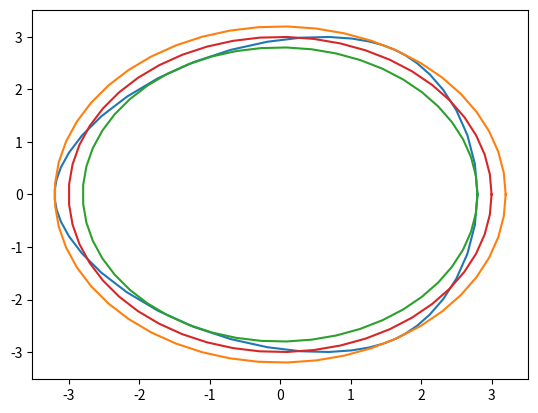

Recreate this plot in Python.
import numpy as np
import matplotlib.pyplot as plt
 
# Laufvariable t von 0 bis 360 Grad
t = np.linspace(0,2*np.pi)
 
# Maximaler Radius
ra = 6.4 / 2
ri = 5.6 / 2
rm = (ra + ri) / 2
e = 0.2

# Formeln fuer parametrische, kartesische Darstellung eines Polygons nach DIN 32711
x_t = (rm - e * np.cos(3 * t)) * np.cos(t) - 3 * e * np.sin(3 * t) * np.sin(t)
y_t = (rm - e * np.cos(3 * t)) * np.sin(t) + 3 * e * np.sin(3 * t) * np.cos(t)

plt.plot(x_t, y_t)

s = np.linspace(0,2*np.pi)
x_s = ra * np.cos(s)
y_s = ra * np.sin(s)

plt.plot(x_s, y_s)

u = np.linspace(0,2*np.pi)
x_u = ri * np.cos(u)
y_u = ri * np.sin(u)

plt.plot(x_u, y_u)

v = np.linspace(0,2*np.pi)
x_v = rm * np.cos(v)
y_v = rm * np.sin(v)

plt.plot(x_v, y_v)
plt.rcParams["figure.figsize"] = 10, 10
plt.show()

print("Da =", ra * 2)
print("Di =", ri * 2)
print("Dm =", rm * 2)
print("e =", e)